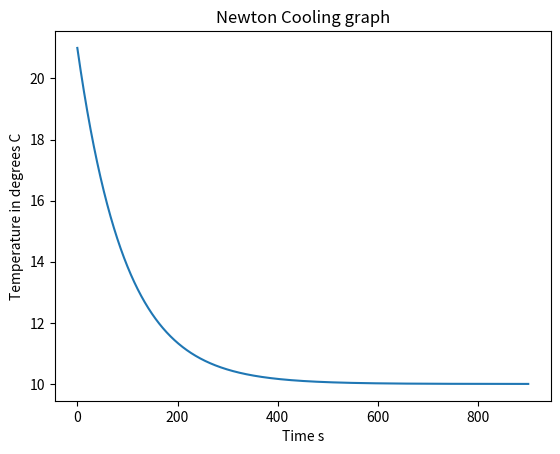

The script that saved this image:
import numpy as np
import matplotlib.pyplot  as plt

T_0 =21
T_env = 10
alist = [0.001,0.002,0.002,0.002,0.002,0.0015]

def newton_cool(T):
    sum = 0
    for i in alist:
        sum += -i*(T - T_env)
    return sum

def eulers_method(h = 0.1, t_start = 0, t_end = 900, T_0 = 21):
    
    t_steps = int(((t_end - t_start)/h))
    t_values = np.linspace(t_start, t_start + t_steps*h, t_steps + 1)
    T_values = np.zeros(t_steps + 1)
    
    T_values[0] = T_0
    
    for i in range(t_steps):
        T_values[i+1] = T_values[i] + (h * newton_cool(T_values[i]))
        
    return t_values, T_values

print(eulers_method())

t_values, T_values = eulers_method()

def newtonplot(t_values, T_values):

    plt.plot(t_values, T_values)
    plt.xlabel("Time s")
    plt.ylabel("Temperature in degrees C")
    plt.title("Newton Cooling graph")

    return plt.show()

print(newtonplot(t_values, T_values))
filename = "Cooling_Outputs.txt"
file = open(filename, "w")
file.write("Time(s)\tTemperature (C)\n") 
for i in range(len(t_values)):
    t = t_values[i]
    T = T_values[i]
    file.write(f"{t:.1f}\t\t{T:.1f}\n")
file.close()
